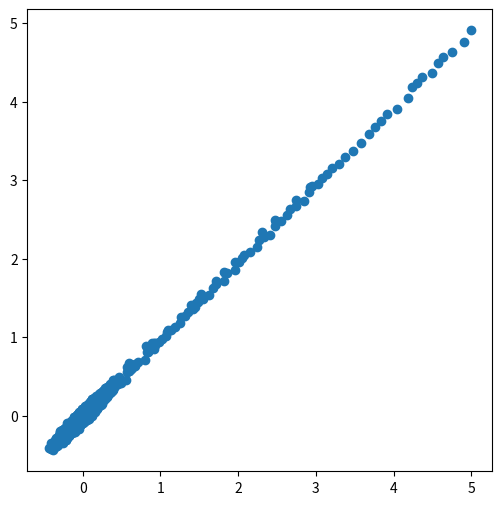
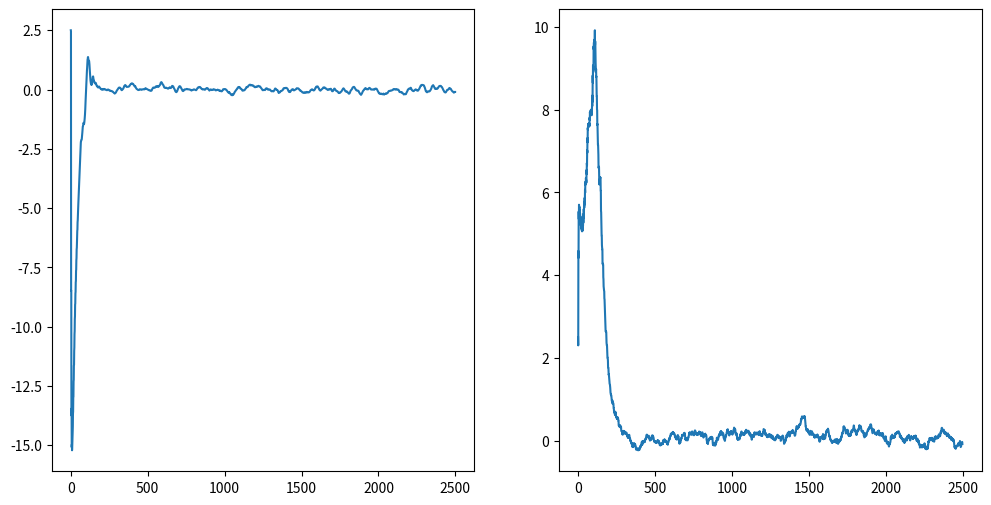

The matplotlib source for these figures, in order:

import numpy as np
import pandas as pd
import matplotlib.pyplot as plt


def simulate_one_ornstein_uhlenbeck_path(x_0, k, theta, sigma, dt, n_steps):
    """
    Simulate Ornstein-Uhlenbeck process
    """
    x = np.zeros(n_steps)
    x[0] = x_0

    for i in range(1, n_steps):
        x[i] = x[i-1] + k*(theta - x[i-1])*dt + sigma*np.sqrt(dt)*np.random.normal(0, 1)

    return x


def main():

    dt = 1.0 / 250.0
    sample_size = 5000

    x_ = simulate_one_ornstein_uhlenbeck_path(5, 5.5, 0, 0.5, dt, sample_size)

    sigma_e = 0.001

    x = np.roll(x_, 1)[1:]
    y = x_[1:]

    fig, ax = plt.subplots(figsize=(6, 6))
    ax.scatter(x, y)

    N = int(len(y)/2)
    # initial value
    theta_0_0 = np.array([[2.5], [2.5]])  # 2x1 array
    W = np.array([[0, 0], [0, 0]])  # 2x2 array
    P_0_0 = W
    lr = 0.1
    results = np.zeros([N, 2])
    for k in range(N):  # 250 pairs
        print('step {}'.format(k))
        # A-Priori prediction
        # first step, let k = 1
        theta_1_0 = theta_0_0
        P_1_0 = P_0_0 + W

        # After observing two points (x1, y1) and (x2, y2)
        x1 = x[2 * k + 0]
        x2 = x[2 * k + 1]
        y1 = y[2 * k + 0]
        y2 = y[2 * k + 1]
        y_1 = np.array([y1, y2]).reshape(2, 1)
        F_1 = np.array([[1, x1], [1, x2]])
        y_1_tilde = y_1 - np.dot(F_1, theta_1_0)

        # residual covariance
        V_1 = np.array([[sigma_e, 0], [0, sigma_e]])
        S_1 = np.dot(np.dot(F_1, P_1_0), np.transpose(F_1)) + V_1

        # Kalman Gain
        K_1 = np.dot(np.dot(P_1_0, np.transpose(F_1)), np.linalg.inv(S_1))

        # Posterior
        theta_1_1 = theta_1_0 + lr * np.dot(K_1, y_1_tilde)
        P_1_1 = np.eye(2) - np.dot(np.dot(K_1, F_1), P_1_0)

        # assign for next iteration
        results[k, :] = theta_1_1.reshape(2, )
        theta_0_0 = theta_1_1
        P_0_0 = P_1_1

    results = pd.DataFrame(data=results, columns=['a', 'b'])

    # present the results
    fig = plt.figure(figsize=(12, 6))
    ax1 = fig.add_subplot(121)
    ax1.plot(results['a'])

    ax2 = fig.add_subplot(122)
    ax2.plot(results['b'])
    plt.show()

if __name__ == '__main__':
    main()